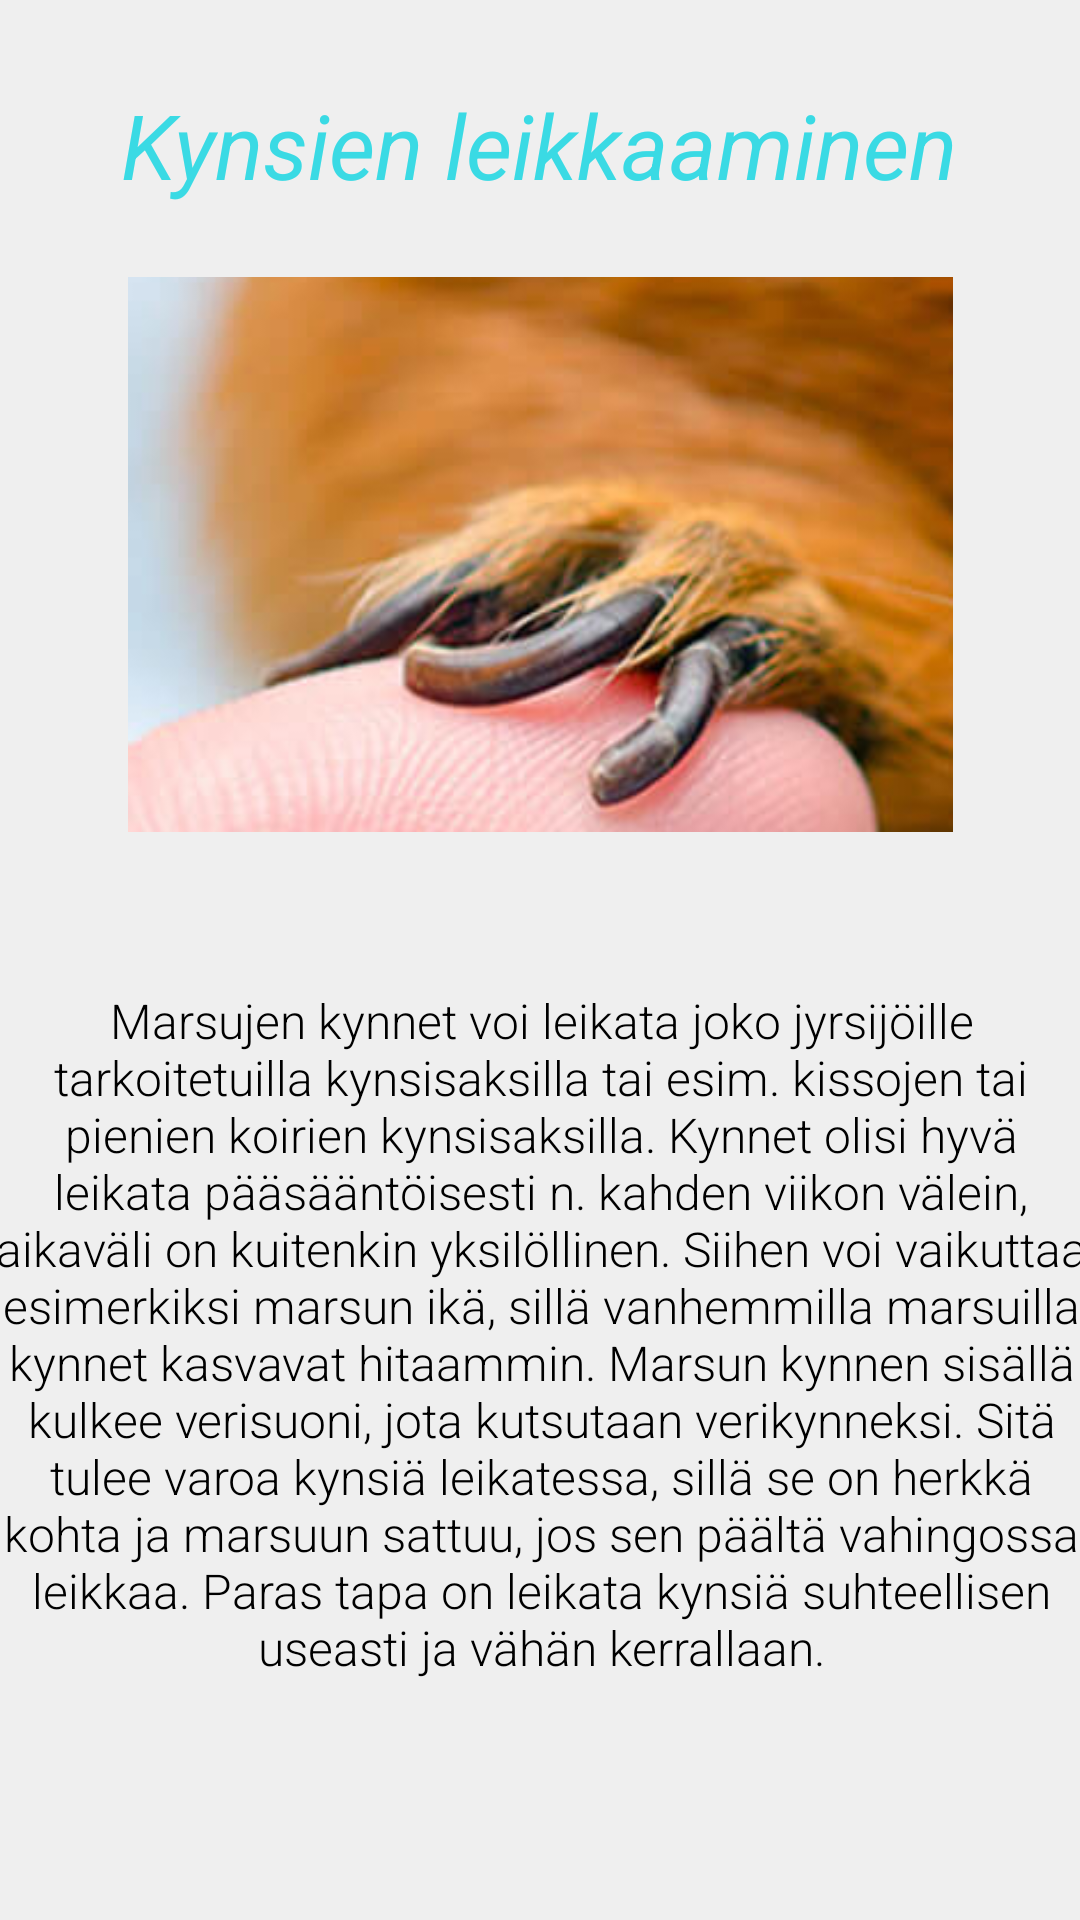

Layout XML and referenced resources for this Android screen:
<!-- AndroidManifest.xml: application theme Theme.Elainhelp -->
<!-- res/layout/activity_gp_nails.xml -->
<?xml version="1.0" encoding="utf-8"?>
<androidx.constraintlayout.widget.ConstraintLayout xmlns:android="http://schemas.android.com/apk/res/android"
    xmlns:app="http://schemas.android.com/apk/res-auto"
    xmlns:tools="http://schemas.android.com/tools"
    android:layout_width="match_parent"
    android:layout_height="match_parent"
    android:background="@color/background_color"
    tools:context=".activity_GpNails">

    <TextView
        android:id="@+id/MarsuKynnetOtsikkoTv"
        android:layout_width="wrap_content"
        android:layout_height="wrap_content"
        android:layout_marginTop="28dp"
        android:text="@string/gp_kynnet_otsikko"
        android:textColor="#3ADAE4"
        android:textSize="30sp"
        android:textStyle="italic"
        app:layout_constraintEnd_toEndOf="parent"
        app:layout_constraintHorizontal_bias="0.498"
        app:layout_constraintStart_toStartOf="parent"
        app:layout_constraintTop_toTopOf="parent" />

    <TextView
        android:id="@+id/MarsuKynnetTv"
        android:layout_width="365dp"
        android:layout_height="299dp"
        android:layout_marginTop="52dp"
        android:background="@drawable/rounded_corners"
        android:fontFamily="sans-serif-light"
        android:text="@string/gp_kynnet_info"
        android:textAlignment="center"
        android:textColor="#000000"
        android:textSize="16sp"
        app:layout_constraintEnd_toEndOf="parent"
        app:layout_constraintStart_toStartOf="parent"
        app:layout_constraintTop_toBottomOf="@+id/GpNailsImgv" />

    <ImageView
        android:id="@+id/GpNailsImgv"
        android:layout_width="275dp"
        android:layout_height="185dp"
        android:layout_marginTop="24dp"
        android:scaleType="centerCrop"
        app:layout_constraintEnd_toEndOf="parent"
        app:layout_constraintStart_toStartOf="parent"
        app:layout_constraintTop_toBottomOf="@+id/MarsuKynnetOtsikkoTv"
        app:srcCompat="@drawable/img" />

</androidx.constraintlayout.widget.ConstraintLayout>
<!-- resources referenced by this layout -->
<resources>
  <color name="background_color">#EFEFEF</color>
  <!-- drawable img: png bitmap (drawable, 289720 bytes) -->
  <string name="gp_kynnet_info">Marsujen kynnet voi leikata joko jyrsijöille tarkoitetuilla kynsisaksilla tai esim. kissojen tai pienien koirien kynsisaksilla. Kynnet olisi hyvä leikata pääsääntöisesti n. kahden viikon välein, aikaväli on kuitenkin yksilöllinen. Siihen voi vaikuttaa esimerkiksi marsun ikä, sillä vanhemmilla marsuilla kynnet kasvavat hitaammin. Marsun kynnen sisällä kulkee verisuoni, jota kutsutaan verikynneksi. Sitä tulee varoa kynsiä leikatessa, sillä se on herkkä kohta ja marsuun sattuu, jos sen päältä vahingossa leikkaa. Paras tapa on leikata kynsiä suhteellisen useasti ja vähän kerrallaan.</string>
  <string name="gp_kynnet_otsikko">Kynsien leikkaaminen</string>
  <style name="Theme.Elainhelp" parent="Theme.MaterialComponents.DayNight.DarkActionBar">
          
          <item name="colorPrimary">@color/turkoosi</item>
          <item name="colorPrimaryVariant">@color/turkoosi</item>
          <item name="colorOnPrimary">@color/white</item>
          
          <item name="colorSecondary">@color/turkoosi</item>
          <item name="colorSecondaryVariant">@color/turkoosi</item>
          <item name="colorOnSecondary">@color/black</item>
          
          <item name="android:statusBarColor">?attr/colorPrimaryVariant</item>
          
      </style>
  <color name="turkoosi">#3ADAE4</color>
  <color name="white">#FFFFFFFF</color>
  <color name="black">#FF000000</color>
</resources>
